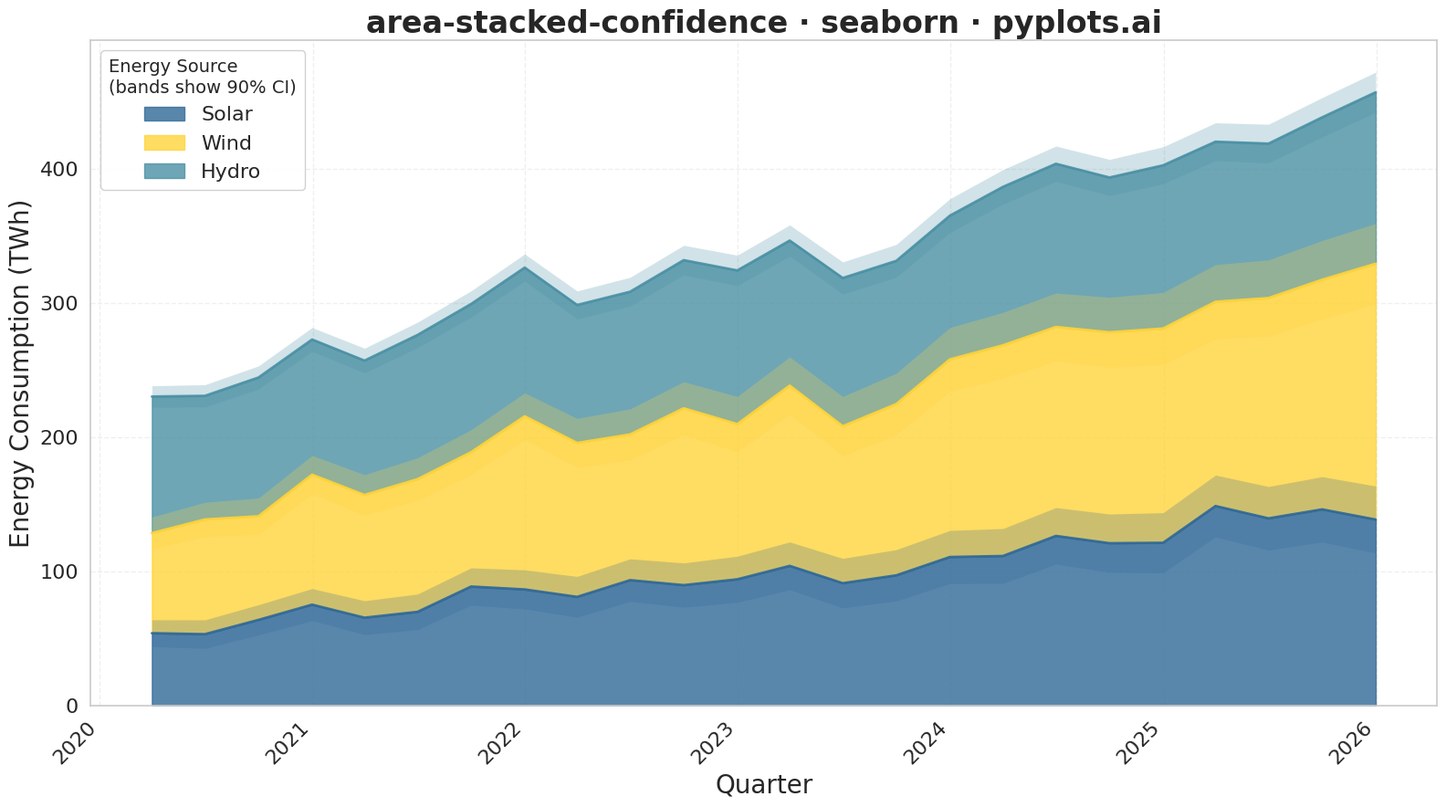

Python code for this plot:
""" pyplots.ai
area-stacked-confidence: Stacked Area Chart with Confidence Bands
Library: seaborn 0.13.2 | Python 3.13.11
Quality: 91/100 | Created: 2026-01-09
"""

import matplotlib.pyplot as plt
import numpy as np
import pandas as pd
import seaborn as sns


# Data - Quarterly energy consumption by source with measurement uncertainty
np.random.seed(42)

quarters = pd.date_range("2020-01-01", periods=24, freq="QE")
n = len(quarters)

# Base values for each energy source (in TWh)
solar_base = np.linspace(50, 150, n) + np.random.randn(n) * 8
wind_base = np.linspace(80, 180, n) + np.random.randn(n) * 10
hydro_base = np.linspace(100, 120, n) + np.random.randn(n) * 5

# Uncertainty grows over time (wider bands for projections)
solar_uncertainty = np.linspace(10, 25, n)
wind_uncertainty = np.linspace(12, 30, n)
hydro_uncertainty = np.linspace(8, 15, n)

# Create cumulative stacks for central values (bottom to top: Solar, Wind, Hydro)
solar_cumsum = solar_base
wind_cumsum = solar_base + wind_base
hydro_cumsum = solar_base + wind_base + hydro_base

# Confidence bands for each layer (stacked properly)
# Solar band (bottom layer)
solar_lower = solar_base - solar_uncertainty
solar_upper = solar_base + solar_uncertainty

# Wind band (cumulative from solar)
wind_lower_cumsum = solar_cumsum + (wind_base - wind_uncertainty)
wind_upper_cumsum = solar_cumsum + (wind_base + wind_uncertainty)

# Hydro band (cumulative from wind)
hydro_lower_cumsum = wind_cumsum + (hydro_base - hydro_uncertainty)
hydro_upper_cumsum = wind_cumsum + (hydro_base + hydro_uncertainty)

# Create plot
sns.set_theme(style="whitegrid")
fig, ax = plt.subplots(figsize=(16, 9))

# Colors - Python Blue for primary, with variations
colors = {"solar": "#306998", "wind": "#FFD43B", "hydro": "#4A90A4"}

# Plot from top to bottom for proper layering (back to front)
# Hydro confidence band (top layer, drawn first to be in background)
ax.fill_between(quarters, hydro_lower_cumsum, hydro_upper_cumsum, color=colors["hydro"], alpha=0.25, linewidth=0)

# Hydro main area
ax.fill_between(quarters, wind_cumsum, hydro_cumsum, color=colors["hydro"], alpha=0.8, label="Hydro")

# Wind confidence band
ax.fill_between(quarters, wind_lower_cumsum, wind_upper_cumsum, color=colors["wind"], alpha=0.25, linewidth=0)

# Wind main area
ax.fill_between(quarters, solar_cumsum, wind_cumsum, color=colors["wind"], alpha=0.8, label="Wind")

# Solar confidence band
ax.fill_between(quarters, solar_lower, solar_upper, color=colors["solar"], alpha=0.25, linewidth=0)

# Solar main area (bottom layer)
ax.fill_between(quarters, 0, solar_cumsum, color=colors["solar"], alpha=0.8, label="Solar")

# Add lines for central values to show boundaries
ax.plot(quarters, solar_cumsum, color=colors["solar"], linewidth=2, alpha=0.9)
ax.plot(quarters, wind_cumsum, color=colors["wind"], linewidth=2, alpha=0.9)
ax.plot(quarters, hydro_cumsum, color=colors["hydro"], linewidth=2, alpha=0.9)

# Styling
ax.set_xlabel("Quarter", fontsize=20)
ax.set_ylabel("Energy Consumption (TWh)", fontsize=20)
ax.set_title("area-stacked-confidence \u00b7 seaborn \u00b7 pyplots.ai", fontsize=24, fontweight="bold")
ax.tick_params(axis="both", labelsize=16)

# Legend - reverse order so bottom layer is first in legend
handles, labels = ax.get_legend_handles_labels()
legend = ax.legend(
    handles[::-1],
    labels[::-1],
    loc="upper left",
    fontsize=16,
    title="Energy Source\n(bands show 90% CI)",
    title_fontsize=14,
    framealpha=0.9,
)

# Grid
ax.grid(True, alpha=0.3, linestyle="--")
ax.set_axisbelow(True)

# Format x-axis dates
fig.autofmt_xdate(rotation=45)

# Set y-axis to start at 0
ax.set_ylim(bottom=0)

plt.tight_layout()
plt.savefig("plot.png", dpi=300, bbox_inches="tight")
